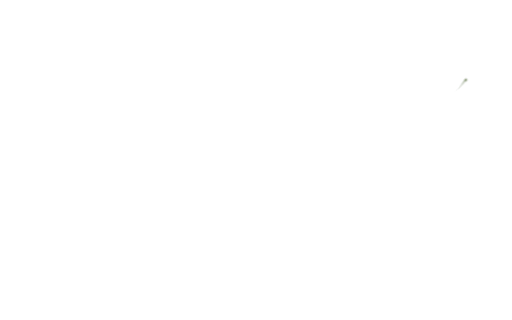
t = 0.00 s
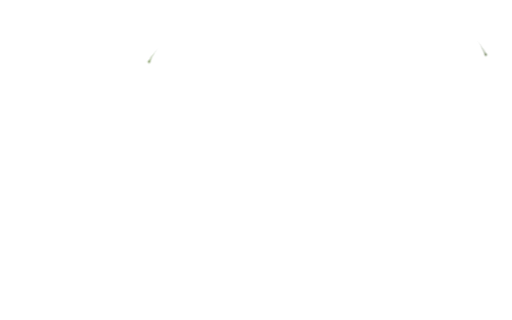
t = 1.67 s
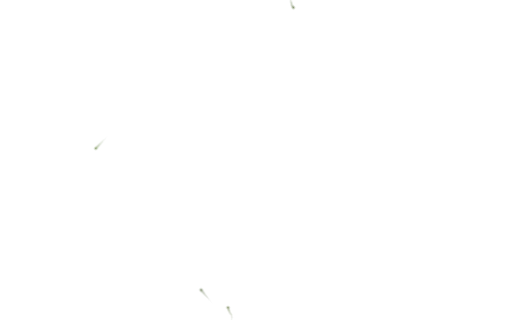
t = 3.33 s
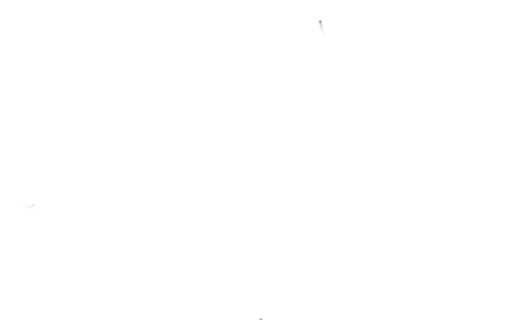
t = 5.00 s
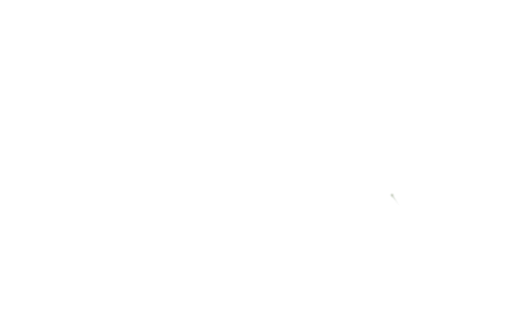
t = 6.67 s
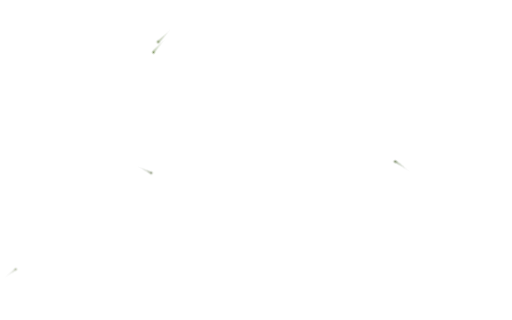
t = 8.33 s

The animated SVG that drew these frames (rendered in a browser with its animation timeline set to each time). Animation: 2 CSS @keyframes rules; frames cover the first 8.33 s, repeats indefinitely.

<svg xmlns="http://www.w3.org/2000/svg" viewBox="12.7 12.7 406.4 254" preserveAspectRatio="xMidYMid slice"><style>@keyframes pmove-resume{to{offset-distance:100%}}@keyframes pfade-resume{0%{opacity:0}14%{opacity:0.6}45%{opacity:0.6}62%{opacity:0}100%{opacity:0}}.resume-pulse{offset-rotate:0deg;offset-distance:0%;opacity:0;will-change:offset-distance,opacity}.resume-p0{offset-path:path("M274.70,485.40L260.00,471.50L254.60,452.20L243.00,438.90L234.80,425.10L244.80,410.90L260.00,413.10L274.30,427.40L295.60,429.40L319.20,437.70L335.30,451.80L343.80,475.10L355.80,469.70L360.50,447.60L352.10,435.40L336.20,422.40L318.00,410.20L292.40,404.40L303.50,393.60L320.20,380.70L337.20,367.10L357.50,359.50L352.60,351.60L328.40,358.70L319.90,354.00L328.90,330.80L344.30,316.80L357.60,300.50L343.30,304.40L328.00,318.70L312.40,311.00L304.50,289.30L294.20,272.60L295.30,295.50L301.50,321.70L307.30,345.90L297.10,364.70L282.20,374.20L262.90,372.80L241.10,378.70L228.30,379.20L241.10,363.30L251.30,345.50L256.10,316.40L257.90,289.30L248.70,285.80L243.80,311.00L237.90,335.40L223.70,350.60L213.50,369.30L197.60,365.80L188.50,349.80L197.50,328.10L194.90,309.80L191.20,291.60L187.70,257.90L174.40,241.20L180.90,225.90L201.60,223.10L217.20,230.80L234.90,228.30L254.20,230.10L237.10,216.50L216.30,209.10L192.90,201.40L170.70,208.20L154.10,205.00L136.70,215.30L132.00,197.80L122.10,175.60L110.00,159.10L109.60,146.30L131.20,151.10L148.30,164.90L166.50,177.30L187.50,173.00L201.00,185.80L205.60,171.10L219.60,156.40L232.40,161.50L239.50,147.50L248.40,131.10L264.60,143.60L279.20,158.00L286.40,186.10L302.30,181.20L311.70,202.50L327.80,202.70L332.50,190.40L321.60,171.00L314.60,152.90L313.80,136.20L331.70,125.00L345.20,111.00L324.90,118.30L303.50,126.90L286.20,115.30L289.10,92.40L296.60,74.30L286.50,65.30L277.60,66.50L273.40,45.40L271.60,18.00L270.50,-14.90L271.50,-48.60L287.90,-47.90L302.70,-36.00L308.40,-10.30L313.70,8.70L322.30,-11.70L329.60,-32.80L344.80,-18.90L360.60,-9.50L364.10,14.10L357.70,40.50L369.50,56.60L381.90,69.20L374.90,46.70L385.90,26.90L386.10,-5.60L377.40,-26.40L354.60,-36.60L348.20,-54.80L332.10,-68.40L320.00,-83.50L332.80,-92.00L347.40,-97.20L365.80,-95.10L380.50,-79.80L400.60,-70.50L407.00,-57.30L406.00,-36.00L414.80,-19.80L426.10,-1.50L419.40,22.50L421.90,47.80L417.90,67.60L406.50,85.40L417.50,96.10L431.10,77.40");animation:pmove-resume 61.26s linear 0s infinite,pfade-resume 7.657500000s ease-in-out 0s infinite}.resume-p1{offset-path:path("M277.10,485.60L260.00,469.20L257.40,448.70L244.00,435.00L235.30,415.50L258.30,410.10L271.70,428.30L295.40,431.90L320.70,442.80L338.50,458.60L349.40,481.60L357.30,460.10L372.30,441.90L349.30,429.50L341.40,416.10L320.70,409.80L292.60,402.80L309.50,388.80L330.50,376.70L350.80,363.80L371.80,351.00L349.90,351.10L325.80,359.80L323.80,344.90L340.60,326.00L355.00,306.90L359.80,281.40L347.00,300.70L329.00,317.60L312.30,306.90L304.50,279.80L287.80,272.10L294.80,296.50L301.10,321.30L307.30,351.10L289.70,367.80L271.30,373.90L247.00,375.50L231.70,376.70L248.10,358.80L254.80,332.50L258.00,302.70L256.00,272.10L245.00,294.90L241.60,322.90L236.50,346.90L216.60,358.20L202.10,368.30L191.10,352.30L199.20,338.70L208.10,314.70L192.10,300.40L191.10,261.40L178.10,241.80L185.20,226.90L202.90,233.50L219.10,235.80L237.20,231.90L261.20,231.30L242.80,216.80L218.70,207.90L191.10,200.00L167.10,208.60L150.80,200.30L135.30,210.60L129.10,185.80L117.10,164.80L116.30,147.40L136.70,157.50L154.00,173.60L176.10,181.40L196.80,181.00L211.40,185.30L213.20,161.30L229.10,161.60L239.30,169.50L243.30,145.80L254.90,137.50L272.30,154.80L280.70,184.40L295.90,182.10L306.10,200.00L317.10,214.30L337.90,201.20L349.10,189.00L327.90,178.90L315.00,159.20L334.00,161.90L333.40,152.60L312.30,139.80L331.60,126.60L343.70,106.80L321.10,117.30L293.40,125.40L284.70,102.20L301.60,84.50L294.30,63.70L276.10,47.50L274.40,17.20L272.60,-21.50L279.80,-45.50L290.20,-45.50L304.10,-30.80L304.30,1.70L307.00,25.50L323.80,43.20L320.50,24.60L321.50,-5.30L333.40,-18.70L351.00,-8.70L364.10,8.70L357.20,35.50L358.50,53.00L372.00,75.80L384.80,61.00L379.00,37.40L397.40,32.40L388.70,9.50L390.70,-23.00L393.80,-28.80L361.90,-30.20L352.30,-52.60L334.70,-70.40L326.00,-85.70L348.80,-85.60L360.20,-88.20L378.60,-83.00L393.10,-73.60L397.80,-54.30L404.80,-37.40L414.50,-19.70L425.10,1.70L417.40,30.10L415.90,55.30L409.50,80.00L395.90,102.10L399.10,121.60L405.10,116.00L418.00,99.50L432.00,79.90");animation:pmove-resume 70.11s linear -3.83s infinite,pfade-resume 7.790000000s ease-in-out -3.83s infinite}.resume-p2{offset-path:path("M271.90,485.30L258.90,472.70L250.30,454.10L241.30,439.70L235.50,427.70L238.20,411.70L252.70,404.00L263.90,416.70L279.90,427.40L305.00,428.50L322.70,437.30L337.20,450.30L345.50,471.40L351.10,466.50L348.80,448.90L350.50,437.00L337.20,426.00L322.70,414.70L302.30,410.30L286.10,400.20L302.40,391.60L315.80,380.60L331.70,369.90L344.10,357.60L324.50,362.40L319.00,352.50L323.10,334.70L336.10,322.50L324.90,321.50L310.50,312.60L302.10,294.00L300.60,306.30L307.10,324.30L309.60,347.50L300.60,363.20L284.90,372.70L271.20,377.20L248.30,377.10L229.80,385.00L227.20,376.60L237.70,361.10L247.90,345.60L250.40,323.10L249.80,301.00L244.50,321.20L239.70,342.10L226.80,352.20L216.30,367.40L202.40,373.50L193.50,359.00L187.20,343.90L194.40,323.80L187.30,308.60L189.70,294.30L188.50,268.00L180.40,250.70L169.10,237.00L179.70,223.60L197.50,216.50L214.20,223.10L213.10,212.20L194.80,204.40L175.70,208.80L158.30,214.60L138.90,217.60L133.00,200.50L123.80,183.90L114.40,168.20L97.00,162.30L103.50,147.90L116.60,141.90L132.20,150.70L147.80,161.60L163.40,172.00L180.40,172.20L199.70,168.90L213.40,158.10L226.60,148.30L232.40,142.50L244.00,128.60L259.30,136.00L271.70,150.20L285.10,161.60L291.20,182.90L304.70,181.90L314.80,198.50L327.20,198.50L327.80,189.80L318.90,171.20L310.70,155.30L309.20,136.70L323.20,126.30L308.70,129.00L288.30,125.80L280.40,106.00L285.90,86.70L275.10,81.30L276.20,59.50L271.60,39.70L267.70,15.70L267.20,-9.50L264.90,-38.90L272.80,-58.80L290.20,-52.90L305.70,-41.30L312.10,-21.10L319.50,-16.80L322.00,-39.70L335.50,-33.80L347.00,-20.40L361.60,-12.70L369.50,7.20L365.10,36.20L371.70,39.50L383.10,25.90L382.80,-1.80L376.80,-20.70L356.50,-22.50L346.30,-38.00L342.70,-55.50L328.00,-66.90L317.80,-82.00L322.10,-95.50L334.70,-101.00L352.80,-102.00L370.60,-92.50L385.80,-79.80L401.80,-69.30L408.70,-54.00L407.50,-36.60L415.80,-20.30L426.40,-7.10L426.40,12.00L423.80,30.00L420.80,41.50L427.50,58.90L419.10,72.90L409.00,87.30L414.70,82.70L430.30,77.70");animation:pmove-resume 52.3s linear -7.66s infinite,pfade-resume 7.471428571s ease-in-out -7.66s infinite}.resume-p3{offset-path:path("M432.10,322.30L416.30,327.90L404.30,336.40L385.10,339.10L368.40,343.70L351.00,348.10L335.40,352.80L323.40,355.10L327.80,337.20L341.60,327.70L349.60,314.10L362.80,305.60L363.90,288.90L365.50,276.10L353.50,266.90L339.80,263.00L346.70,272.40L352.00,290.80L342.00,301.70L332.10,312.70L320.50,314.40L311.60,303.20L307.50,282.40L301.70,265.30L303.00,254.40L297.80,259.40L286.10,268.00L277.40,275.30L289.30,285.90L293.40,302.50L292.60,317.10L297.20,329.20L301.30,339.10L302.10,354.00L292.30,364.50L282.60,355.50L280.60,369.50L265.80,370.10L253.80,370.80L238.50,376.10L237.30,368.60L249.80,360.10L255.70,347.70L258.40,337.00L259.70,318.20L269.20,306.70L271.60,298.50L261.10,307.50L261.90,288.40L258.00,268.70L243.00,272.10L244.00,289.80L234.70,301.20L240.60,314.40L233.60,326.80L233.90,340.20L223.00,342.70L216.90,352.70L214.50,364.80L201.60,362.60L193.20,350.60L206.10,343.80L200.60,331.40L208.50,319.90L226.20,316.80L230.30,306.20L208.50,308.20L200.20,296.40L193.60,274.60L189.60,254.50L182.30,243.30L175.60,231.20L192.40,226.60L199.60,234.00L204.00,249.50L210.40,238.30L223.20,241.80L229.80,229.30L243.20,235.90L260.20,239.90L268.90,253.80L280.00,246.80L268.80,237.50L259.10,226.50L247.20,217.50L233.80,211.10L218.00,205.40L205.40,198.40L185.50,199.20L171.10,204.10L160.10,198.70L149.20,194.40L140.80,208.20L134.30,196.00L129.60,182.50L127.80,168.90L116.50,158.60L119.40,149.70L131.00,155.80L142.80,163.80L147.00,181.20L161.00,183.20L172.80,195.60L182.80,182.80L192.00,178.30L200.90,191.70L215.00,191.30L212.50,172.60L217.00,162.70L228.60,164.30L233.20,181.60L239.20,198.20L245.10,186.20L247.60,168.00L261.30,167.50L273.20,166.00L260.50,156.90L250.10,145.10L253.10,140.50L265.20,151.30L277.10,163.00L279.40,179.90L281.60,192.70L288.90,205.60L295.40,222.10L301.20,217.80L294.20,204.00L298.70,198.20L302.00,188.20L305.60,206.60L313.20,220.40L320.90,234.40L330.60,245.40L346.20,249.90L362.70,249.50L373.00,259.50L386.10,267.30L403.90,271.40L419.50,274.90L432.00,275.30");animation:pmove-resume 43.81s linear -11.49s infinite,pfade-resume 8.762000000s ease-in-out -11.49s infinite}.resume-p4{offset-path:path("M271.00,485.60L258.50,474.50L250.90,460.10L244.90,444.60L242.10,430.70L231.90,418.60L243.50,410.40L257.60,405.20L266.70,418.70L281.90,427.50L303.70,428.20L320.30,433.70L332.10,444.60L344.20,451.60L351.60,441.60L341.40,429.60L329.00,419.40L312.00,412.60L293.50,408.70L288.50,397.50L303.70,391.40L314.60,381.20L329.40,372.80L340.20,360.40L321.40,364.80L317.90,355.40L320.50,339.90L329.00,326.10L325.40,323.40L312.10,317.80L303.70,303.40L304.30,313.80L310.90,330.60L311.10,351.50L301.00,364.00L287.20,372.30L274.20,379.70L256.40,375.60L239.50,381.70L222.60,386.80L227.00,375.90L235.90,362.00L246.30,350.30L248.40,325.50L244.90,325.90L241.50,345.30L228.10,353.50L218.70,365.40L208.00,377.10L196.60,367.90L187.10,355.10L185.70,336.30L194.00,320.20L183.70,307.90L188.90,293.80L188.20,270.50L182.00,254.30L172.00,242.50L171.80,227.40L186.10,220.00L200.50,215.60L206.50,211.90L189.20,206.50L172.60,211.20L155.10,215.20L136.60,216.80L132.80,200.60L124.70,186.40L116.90,172.70L104.80,163.70L95.10,154.20L106.90,148.20L120.00,143.80L135.60,151.40L147.40,160.10L160.60,170.50L175.80,172.80L192.10,169.30L205.80,160.80L220.80,152.70L231.50,151.10L233.50,135.90L245.50,126.20L260.30,134.10L270.40,145.70L282.10,156.10L289.30,175.50L300.20,175.90L310.40,186.70L320.20,198.50L333.90,196.80L327.50,181.70L317.60,168.80L310.70,153.40L310.10,135.20L301.70,131.40L287.90,124.10L281.30,108.00L282.90,92.80L275.40,79.60L276.30,61.90L272.10,41.30L268.20,20.00L266.90,-5.90L264.60,-28.10L266.70,-48.60L277.00,-59.00L294.30,-52.50L306.60,-43.60L313.00,-28.50L319.30,-19.30L321.40,-39.70L333.20,-38.30L343.60,-25.10L355.10,-13.40L367.90,-6.90L370.00,19.20L372.20,33.30L383.30,22.30L382.80,1.70L377.20,-15.70L364.20,-24.90L353.70,-27.30L345.30,-40.30L342.60,-55.60L329.70,-64.40L318.90,-74.30L315.90,-92.70L324.20,-100.60L335.50,-101.90L350.00,-103.00L366.00,-97.10L380.10,-88.20L394.70,-79.00L405.60,-67.60L409.20,-52.10L409.70,-35.10L416.40,-20.10L427.50,-11.40L431.50,7.60");animation:pmove-resume 45.75s linear -15.32s infinite,pfade-resume 7.625000000s ease-in-out -15.32s infinite}.resume-p5{offset-path:path("M345.70,184.30L335.20,181.90L329.60,175.70L324.40,168.40L319.80,161.00L326.10,166.00L334.40,170.20L342.80,169.70L350.40,166.80L352.30,159.10L344.20,154.40L336.90,148.20L329.30,142.60L321.00,137.90L326.40,133.90L334.80,130.10L342.80,127.90L347.10,120.00L355.50,121.20L364.20,123.30L368.70,125.40L368.60,135.10L375.00,130.70L380.20,123.80L375.40,116.70L367.80,113.00L360.20,108.20L350.60,104.80L342.90,102.90L335.10,103.80L329.70,110.50L321.70,113.00L313.40,116.30L303.30,115.50L296.70,121.60L290.40,116.50L291.80,104.50L295.80,95.20L302.90,89.00L309.60,94.10L313.80,89.00L312.60,82.00L319.20,85.30L323.60,78.20L328.70,72.10L323.90,64.60L312.30,66.70L302.90,65.20L298.50,57.50L293.50,50.80L285.50,46.60L278.00,43.20L278.60,36.10L278.50,26.50L279.20,16.50L279.30,3.70L277.80,-6.40L279.00,-20.30L281.50,-29.20L290.90,-24.50L291.70,-17.40L297.10,-14.80L295.30,-6.40L294.90,0.40L292.50,7.50L295.30,15.10L293.50,22.10L300.40,25.60L304.40,31.70L311.60,34.70L309.40,40.90L304.70,47.00L302.00,54.80L313.00,57.50L318.00,50.90L327.90,51.50L332.90,44.40L331.90,32.30L328.70,24.30L324.10,16.50L323.20,4.10L326.20,-6.00L330.30,-0.20L338.40,2.10L337.50,-7.20L343.00,-2.90L346.40,7.40L351.50,5.10L356.50,11.40L354.80,21.90L350.80,30.10L346.90,34.70L347.50,41.90L342.90,48.20L349.30,51.70L346.30,60.60L341.50,67.60L349.00,73.50L358.60,71.50L357.70,60.70L363.90,55.60L367.90,65.30L364.50,74.60L360.90,83.50L368.90,87.60L376.30,83.50L382.20,76.10L387.40,75.60L389.30,72.70L396.60,71.50L394.50,64.50L386.80,57.80L382.90,47.90L380.30,37.60L387.90,41.00L393.50,47.50L398.80,57.00L406.10,63.00L408.60,72.40L403.90,79.50L399.90,89.70L393.70,95.30L379.70,95.80L373.90,101.10L376.60,108.40L383.00,114.00L389.50,118.80L390.90,127.80L395.00,135.50L400.00,142.40L406.80,147.20L405.30,156.80L403.30,167.20L396.80,169.40L388.40,165.00L376.50,164.40L369.90,171.10L360.90,175.80L352.70,178.20L345.70,184.30");animation:pmove-resume 25.22s linear -19.15s infinite,pfade-resume 8.406666667s ease-in-out -19.15s infinite}.resume-p6{offset-path:path("M-0.30,-119.60L8.60,-117.50L16.20,-121.30L23.50,-124.30L34.30,-126.50L45.10,-124.20L52.90,-118.50L56.40,-111.40L54.00,-103.70L47.50,-99.00L41.50,-94.40L35.60,-88.90L31.50,-82.70L27.80,-74.90L24.20,-67.80L19.30,-61.00L17.50,-51.00L13.00,-44.20L19.90,-48.00L25.50,-53.70L30.60,-59.50L37.20,-65.70L43.00,-71.90L53.20,-72.10L60.80,-66.90L67.40,-62.60L66.70,-56.00L60.80,-51.30L55.20,-45.50L49.60,-40.80L45.30,-33.90L41.20,-27.30L38.10,-19.60L37.60,-7.60L42.00,-11.40L45.60,-20.70L49.00,-29.70L55.70,-33.40L62.20,-39.90L68.00,-45.40L76.70,-48.30L84.20,-45.90L85.10,-35.50L83.20,-23.50L84.50,-18.90L90.40,-13.10L92.10,-2.20L95.80,7.20L98.30,20.30L98.90,32.90L101.00,42.50L99.00,54.00L100.70,62.30L105.50,66.80L110.10,59.10L111.50,45.10L112.10,30.40L112.30,21.50L109.10,10.80L112.20,1.00L110.20,-11.40L107.90,-20.70L109.30,-29.80L105.60,-38.60L105.20,-51.00L103.10,-62.20L99.90,-70.40L95.50,-78.50L95.20,-87.40L92.80,-97.50L94.60,-107.50L100.60,-113.00L108.00,-113.10L112.00,-105.50L117.10,-107.90L125.00,-105.80L127.60,-98.20L125.00,-89.10L125.70,-78.50L129.60,-69.90L133.80,-62.80L138.20,-56.80L142.50,-59.60L145.60,-68.00L145.30,-79.60L149.70,-75.90L152.20,-67.20L151.40,-57.20L151.00,-46.30L150.40,-37.40L148.90,-27.80L149.90,-20.00L152.50,-13.70L155.80,-6.80L156.20,3.70L158.60,13.40L156.90,26.10L150.00,30.90L143.80,34.80L138.50,42.00L133.30,47.70L129.50,55.20L124.30,61.40L123.90,68.50L118.60,73.80L113.40,80.10L109.40,84.40L104.30,91.00L101.90,100.10L97.50,107.40L93.80,114.70L89.70,121.00L84.70,127.10L79.00,132.80L73.50,139.50L65.60,143.50L62.90,133.00L62.00,120.60L59.50,111.30L55.80,103.20L51.20,96.60L46.70,91.30L40.20,85.40L33.30,87.30L33.30,94.00L38.40,101.20L44.50,108.50L48.90,116.40L49.30,128.10L49.90,136.20L50.70,147.30L44.90,152.30L39.80,158.30L34.60,164.50L26.80,166.10L22.00,160.20L20.30,151.30L16.30,143.60L10.80,136.60L-0.30,134.90");animation:pmove-resume 24.02s linear -22.98s infinite,pfade-resume 8.006666667s ease-in-out -22.98s infinite}.resume-p7{offset-path:path("M-0.30,-136.00L2.20,-133.50L1.90,-147.50L1.10,-160.20L7.60,-167.20L13.30,-174.40L18.80,-184.50L31.80,-185.30L41.60,-192.40L52.90,-194.40L64.30,-197.40L75.50,-195.90L80.10,-189.80L83.30,-196.00L90.20,-200.60L91.50,-191.30L92.10,-179.70L93.50,-169.20L85.90,-164.30L79.40,-161.90L75.80,-151.10L77.30,-142.10L72.20,-133.30L61.90,-129.70L51.80,-128.20L44.20,-133.20L32.60,-132.50L23.10,-129.50L22.70,-125.10L35.80,-127.40L47.10,-123.80L58.00,-115.80L57.60,-104.10L50.30,-97.90L42.30,-92.50L35.10,-85.30L29.70,-76.60L25.60,-66.90L19.90,-59.30L23.10,-52.70L29.00,-59.60L36.40,-66.60L42.30,-73.60L54.00,-73.30L62.30,-67.00L71.20,-61.90L65.60,-53.70L58.70,-47.50L52.10,-41.10L46.40,-34.00L42.00,-25.00L43.60,-20.80L48.30,-30.50L56.30,-35.90L63.80,-43.30L71.70,-48.50L82.30,-48.00L87.30,-37.90L85.40,-25.90L86.80,-17.70L91.80,-7.90L95.20,2.70L98.00,13.50L99.20,27.10L101.30,43.20L99.80,55.20L105.00,63.30L109.00,54.40L109.60,35.10L109.90,23.00L107.50,11.80L110.40,0.50L107.80,-13.80L105.80,-25.00L104.60,-35.10L103.70,-47.10L101.80,-57.90L98.50,-68.80L94.00,-77.70L92.60,-88.60L90.50,-103.30L96.50,-111.40L102.80,-117.50L109.70,-115.90L114.80,-109.50L125.10,-106.80L129.30,-97.10L126.30,-85.50L129.50,-76.20L134.00,-67.00L141.20,-61.20L143.90,-73.40L146.40,-83.10L149.90,-78.90L152.70,-67.20L151.80,-56.00L151.20,-42.10L149.80,-29.70L150.10,-19.90L154.10,-13.80L155.90,-2.50L158.10,9.40L157.90,21.50L153.00,29.40L145.10,34.50L138.50,42.00L132.00,50.50L127.40,57.90L125.20,67.20L119.00,72.60L114.60,80.80L109.20,85.30L103.70,93.40L101.50,104.80L95.80,113.40L90.30,122.00L84.70,129.20L77.80,135.40L71.80,142.80L63.70,143.20L62.50,130.80L60.20,116.80L56.90,107.30L51.20,99.00L45.10,91.60L37.40,87.00L35.70,93.20L40.20,101.10L45.80,108.30L50.20,121.10L50.10,134.30L52.00,147.10L44.70,153.70L39.30,161.40L32.20,167.80L22.80,165.20L20.30,156.40L17.30,147.20L11.50,138.90L-0.30,135.90");animation:pmove-resume 28.43s linear -26.81s infinite,pfade-resume 7.107500000s ease-in-out -26.81s infinite}.resume-p8{offset-path:path("M-0.30,244.00L14.80,236.60L27.60,226.90L28.60,205.60L33.60,195.40L50.50,189.70L52.70,173.80L66.70,175.40L80.80,183.50L94.60,193.00L102.80,208.30L111.60,223.40L117.40,243.20L108.00,257.30L118.50,264.10L127.10,248.60L139.70,236.60L153.40,238.70L159.90,254.50L173.00,266.10L179.60,285.80L177.40,305.60L187.10,317.10L183.30,299.00L186.30,277.30L180.30,257.10L170.40,244.90L168.80,226.50L181.80,216.80L177.70,213.10L158.80,219.60L138.20,219.70L129.10,206.00L124.10,188.50L115.00,175.10L100.10,166.40L91.00,156.20L103.00,145.00L118.60,141.00L134.80,148.60L148.30,158.60L160.70,167.50L175.60,170.30L194.70,165.90L208.90,157.20L221.50,148.20L229.80,138.90L237.90,122.30L257.10,128.00L268.70,140.00L279.30,151.40L290.90,163.70L302.10,175.70L314.80,186.40L324.20,182.60L313.60,169.80L307.20,154.70L302.90,135.70L289.10,129.00L280.70,112.10L276.50,94.80L265.90,105.50L246.00,100.40L229.50,102.90L217.90,114.90L211.90,131.90L197.20,141.40L179.90,142.00L170.10,140.60L158.50,131.40L147.80,121.70L137.20,115.50L146.20,99.30L152.70,81.80L164.50,70.90L179.20,65.30L182.80,50.90L187.30,33.70L189.40,15.30L186.10,-1.40L188.20,-21.50L190.90,-40.50L186.60,-58.30L184.60,-75.10L183.00,-92.70L189.30,-103.30L206.50,-101.20L219.50,-92.30L240.30,-90.00L226.00,-99.70L243.50,-100.30L252.80,-86.60L249.20,-69.00L242.00,-53.20L240.30,-33.60L245.00,-18.10L240.00,-2.20L244.30,16.90L254.00,30.80L265.30,42.80L270.70,60.30L269.80,42.40L265.20,22.70L259.70,1.40L249.70,5.70L250.10,-14.50L256.40,-32.00L261.20,-37.00L266.40,-57.60L277.10,-68.40L280.40,-80.40L295.30,-71.90L290.00,-62.10L306.00,-53.80L317.20,-40.20L332.80,-44.00L341.90,-29.80L354.20,-19.50L369.10,-14.20L376.00,4.40L379.90,2.30L376.50,-13.40L363.00,-21.10L351.00,-26.30L344.10,-40.20L339.70,-56.40L325.90,-65.70L317.60,-78.40L319.50,-99.60L331.80,-109.70L344.50,-106.50L365.40,-102.10L377.80,-91.80L391.30,-81.20L404.00,-69.80L412.00,-53.70L412.90,-38.20L418.10,-22.20L430.90,-12.60L432.10,6.00");animation:pmove-resume 48.16s linear -30.64s infinite,pfade-resume 8.026666667s ease-in-out -30.64s infinite}.resume-p9{offset-path:path("M-0.30,242.50L13.70,235.00L26.10,225.70L27.80,208.40L27.10,194.60L45.60,191.90L49.60,178.30L59.60,169.80L70.60,179.20L84.30,184.70L96.00,193.70L102.90,207.00L110.20,220.60L117.40,234.50L112.70,252.80L117.00,261.10L125.40,248.10L135.50,237.20L149.60,233.00L157.20,246.60L165.70,258.30L177.70,265.90L180.60,288.00L184.90,277.60L179.90,260.50L171.90,248.10L166.30,233.50L174.40,220.00L174.00,215.10L159.50,220.70L138.10,220.60L128.50,208.70L125.40,191.40L116.70,179.60L106.60,169.90L91.00,164.30L93.50,151.60L105.80,144.80L121.00,142.40L136.30,148.50L145.70,157.40L156.20,166.10L171.50,172.50L185.70,166.70L200.50,159.80L215.50,154.00L225.10,142.40L230.50,133.10L240.30,122.20L254.30,126.40L265.20,137.30L275.90,147.90L286.00,157.20L294.00,169.90L305.10,178.40L315.80,186.30L320.00,179.50L310.10,169.80L304.60,156.70L302.70,139.10L288.90,131.30L281.10,116.70L275.90,98.60L269.30,106.90L255.60,102.70L237.10,100.40L225.90,106.30L218.30,118.40L212.10,131.90L200.10,140.40L183.90,143.40L172.10,141.30L162.90,135.10L151.20,125.70L144.00,119.40L138.20,109.90L147.20,97.70L151.30,83.40L162.20,73.90L172.20,64.20L185.60,60.80L184.90,46.80L187.60,32.10L188.20,15.70L184.90,-1.40L186.80,-17.60L189.10,-35.90L184.60,-52.50L185.00,-68.40L183.00,-83.00L179.80,-98.30L192.70,-102.50L205.40,-101.80L215.80,-95.30L230.10,-89.30L231.10,-96.80L228.10,-102.30L244.70,-98.40L252.80,-86.80L249.60,-70.50L244.70,-55.60L240.60,-45.10L242.60,-28.10L243.80,-14.40L241.50,6.40L246.30,21.30L256.50,31.40L261.10,17.20L252.80,8.10L247.60,-2.90L250.10,-20.00L253.30,-37.80L260.50,-45.20L265.50,-62.20L270.60,-76.90L283.30,-79.70L295.70,-69.90L296.40,-60.50L308.30,-52.30L318.90,-43.50L335.20,-39.30L343.20,-27.20L350.50,-23.80L344.50,-36.60L341.10,-52.50L328.60,-60.70L318.10,-71.30L314.50,-90.10L321.00,-100.40L332.60,-110.10L346.40,-106.60L363.10,-107.50L373.30,-94.70L386.30,-87.20L398.30,-76.90L409.20,-66.70L412.50,-49.80L412.40,-35.40L418.60,-22.40L431.50,-15.80");animation:pmove-resume 42.18s linear -34.47s infinite,pfade-resume 8.436000000s ease-in-out -34.47s infinite}.resume-p10{offset-path:path("M211.20,302.10L207.70,301.60L206.50,300.10L207.40,298.00L209.90,297.50L211.30,295.90L211.80,292.80L211.70,290.40L212.90,288.90L214.60,287.50L216.10,286.00L215.40,283.80L213.20,282.40L210.60,281.80L208.10,282.10L203.80,282.10L201.60,282.90L200.10,280.20L201.60,279.10L201.30,276.90L200.10,275.60L198.80,273.80L197.60,272.10L196.40,269.90L196.10,267.00L196.90,265.30L196.30,262.50L194.70,260.20L194.00,257.90L193.20,255.30L192.50,252.80L192.30,250.10L191.10,248.50L189.50,247.80L188.20,245.50L187.60,243.20L189.90,242.00L192.00,241.20L193.70,241.20L194.00,245.00L193.90,248.20L195.40,249.50L195.80,252.50L195.90,254.80L197.90,255.70L199.80,257.50L200.30,259.80L200.60,262.20L203.40,263.30L204.50,264.80L205.80,266.80L207.00,268.70L208.10,270.00L211.40,270.80L216.10,270.40L219.00,269.60L220.20,268.00L219.60,266.00L218.40,263.70L217.10,261.80L215.80,260.20L214.10,258.70L212.50,257.40L211.10,255.20L211.90,252.10L212.60,250.10L213.10,247.00L213.30,244.70L214.30,243.20L215.40,245.10L216.30,247.80L217.50,251.60L221.40,252.50L220.00,254.40L220.80,256.90L222.20,259.10L224.10,260.10L228.80,259.90L231.00,259.20L232.80,257.90L234.30,256.40L235.20,253.60L234.90,250.40L233.90,248.60L233.00,245.90L232.00,243.50L231.30,241.60L230.60,238.90L230.60,236.50L233.00,237.40L234.90,238.20L236.80,239.70L238.20,241.50L239.30,244.30L239.70,247.80L240.10,250.50L239.00,252.90L237.60,254.80L237.90,256.70L239.30,258.00L241.50,259.40L243.30,260.60L245.60,261.00L244.60,262.50L242.90,263.50L240.60,264.50L238.60,265.30L237.10,266.70L234.90,268.10L232.80,268.70L231.50,270.70L230.20,272.80L229.60,276.10L229.70,278.40L231.30,279.90L232.60,281.20L234.60,282.30L236.80,282.90L241.80,282.50L241.80,285.10L239.70,286.30L237.30,286.60L236.60,288.50L235.80,290.80L234.90,292.40L233.10,293.60L230.80,294.70L229.80,297.00L228.40,298.30L226.20,297.70L224.40,296.80L222.20,297.20L221.00,298.60L220.80,296.90L219.80,295.10L217.50,295.90L214.30,296.40L212.50,297.60L211.50,299.40L211.20,302.10");animation:pmove-resume 8s linear -38.3s infinite,pfade-resume 8.000000000s ease-in-out -38.3s infinite}.resume-p11{offset-path:path("M81.80,-206.20L84.40,-202.40L90.60,-204.90L94.40,-199.40L93.50,-192.50L93.50,-186.20L94.40,-178.80L98.60,-173.30L96.90,-167.40L93.30,-162.10L87.60,-158.10L84.30,-152.70L82.40,-146.10L81.20,-139.40L79.60,-131.00L76.10,-125.60L70.40,-122.50L66.50,-117.40L63.50,-111.60L61.70,-104.70L59.10,-97.70L54.70,-93.50L49.70,-90.30L43.70,-88.80L45.40,-87.60L51.50,-85.30L56.90,-82.40L63.00,-80.10L70.20,-82.20L74.50,-80.60L77.10,-73.70L78.40,-65.10L78.30,-58.50L83.00,-53.50L88.70,-49.60L92.80,-44.20L92.60,-33.70L91.70,-25.60L93.70,-18.60L96.10,-13.60L98.20,-7.90L102.20,-2.50L104.00,-2.50L103.70,-10.10L102.70,-16.70L102.00,-24.80L101.00,-32.20L99.70,-38.60L99.50,-48.80L98.60,-57.20L96.70,-63.40L94.10,-71.10L91.80,-77.30L89.30,-83.90L88.10,-92.00L86.90,-99.80L88.00,-107.70L92.80,-112.60L96.80,-117.10L100.00,-122.60L103.30,-128.20L106.90,-134.40L110.20,-130.00L112.80,-123.40L116.70,-119.10L121.10,-115.50L126.10,-111.30L130.50,-106.30L133.70,-101.00L135.90,-93.30L136.30,-86.00L144.60,-86.40L145.70,-91.90L146.80,-98.50L148.40,-99.40L151.10,-93.20L152.30,-86.30L153.00,-78.40L154.70,-70.00L155.80,-62.60L154.20,-55.60L153.40,-48.10L153.80,-39.00L152.30,-32.50L149.90,-23.10L153.50,-18.00L156.40,-12.90L157.50,-4.40L159.10,4.60L161.20,13.40L161.10,21.20L159.10,28.10L154.60,32.40L148.60,34.70L145.30,39.10L140.20,44.10L135.50,48.60L132.70,54.50L128.60,58.20L127.40,62.70L125.60,69.20L122.00,72.80L118.30,78.50L114.50,83.50L110.10,86.30L106.50,92.40L105.00,99.80L103.50,106.30L99.90,112.00L96.60,117.60L93.10,123.00L88.20,128.40L83.40,132.70L79.00,137.00L74.70,141.60L69.80,146.10L63.30,147.30L61.50,140.30L60.10,131.20L58.60,122.40L56.30,116.00L53.50,109.10L51.30,110.60L52.80,118.40L53.20,125.70L53.00,131.90L53.90,141.10L54.50,149.80L49.90,154.00L44.40,157.90L41.50,163.80L37.00,168.00L30.00,171.20L23.50,168.80L19.80,163.70L17.70,156.60L15.00,149.00L11.30,143.20L6.70,139.70L-0.30,137.00");animation:pmove-resume 18.76s linear -42.13s infinite,pfade-resume 9.380000000s ease-in-out -42.13s infinite}.resume-p12{offset-path:path("M91.50,-206.20L95.50,-191.60L97.40,-176.10L102.70,-164.60L92.20,-156.30L86.00,-141.50L81.30,-124.10L70.00,-113.40L64.10,-98.70L57.90,-87.20L73.90,-85.80L79.80,-70.60L90.20,-56.50L90.90,-69.80L85.50,-86.40L81.90,-104.00L90.60,-116.00L99.40,-128.10L109.20,-134.40L118.60,-122.80L129.30,-112.50L137.50,-98.70L145.10,-103.60L153.60,-91.50L155.60,-71.90L153.90,-52.00L153.80,-34.40L154.20,-18.00L158.50,0.30L163.00,16.90L157.80,33.60L145.10,42.10L135.20,53.00L128.10,66.20L119.80,77.80L109.00,89.00L105.70,106.10L97.20,118.90L88.00,130.50L76.40,140.70L63.00,149.60L56.80,133.20L56.00,150.60L45.10,161.90L35.10,172.40L19.50,175.70L24.20,185.30L39.10,179.80L49.60,168.10L62.30,162.30L72.50,173.70L86.70,181.20L99.30,189.40L109.80,200.60L115.20,216.90L123.50,230.80L135.70,227.00L130.10,217.00L124.60,202.40L120.30,189.10L110.90,178.00L96.00,170.00L85.20,160.30L95.30,148.70L107.60,137.80L123.30,138.60L138.60,146.70L148.60,155.10L159.80,162.40L174.70,164.20L197.90,160.70L212.80,153.50L222.60,143.00L230.20,130.70L242.50,120.90L258.80,125.20L269.70,136.80L280.30,147.80L294.60,153.70L301.90,147.80L290.00,136.50L283.60,122.30L275.00,107.50L262.10,106.90L244.70,102.30L227.40,107.50L219.00,121.10L210.30,133.50L200.10,144.40L179.80,144.70L169.30,144.40L158.70,133.60L147.50,124.20L134.10,119.80L139.00,103.70L146.40,89.00L154.00,75.80L165.50,65.70L178.70,57.40L181.90,43.70L184.10,24.10L181.90,8.70L181.10,-10.70L185.60,-30.80L181.00,-49.00L181.60,-67.20L180.00,-83.90L179.90,-102.40L199.50,-106.30L212.60,-103.80L233.60,-104.50L246.40,-101.30L255.40,-89.30L254.30,-74.60L250.20,-55.20L246.70,-35.70L251.70,-38.00L259.20,-50.50L264.10,-68.40L271.80,-81.20L293.20,-78.10L301.70,-64.50L312.60,-52.90L327.50,-48.10L338.60,-50.10L326.20,-59.40L315.80,-70.60L312.40,-89.20L319.50,-103.70L331.80,-113.60L349.90,-108.60L366.50,-111.50L374.70,-97.60L389.80,-86.00L400.00,-76.60L411.20,-66.50L414.10,-51.00L415.20,-36.30L424.10,-29.40L431.00,-17.90");animation:pmove-resume 44.14s linear -45.96s infinite,pfade-resume 7.356666667s ease-in-out -45.96s infinite}.resume-p13{offset-path:path("M91.60,-206.20L96.00,-192.00L97.80,-177.70L105.80,-164.60L96.00,-155.60L88.70,-141.30L85.90,-126.50L76.40,-116.40L68.80,-103.50L65.90,-91.00L76.80,-85.80L85.30,-73.50L83.20,-84.60L78.40,-99.40L84.40,-111.40L94.90,-122.70L101.60,-136.70L110.20,-139.00L118.00,-127.70L128.60,-116.90L136.00,-104.10L144.70,-103.80L152.00,-104.30L153.60,-92.10L155.60,-73.50L155.70,-54.70L156.10,-37.90L151.70,-23.00L159.40,-8.40L162.50,10.60L162.90,27.10L152.40,37.40L141.50,46.30L133.20,57.60L125.90,71.40L116.70,82.30L108.50,94.50L105.30,110.50L96.20,122.70L86.40,132.90L76.10,142.80L63.70,151.70L53.20,155.30L44.90,167.60L32.20,176.00L36.90,177.50L48.10,168.70L59.00,159.60L69.70,169.80L82.20,179.00L95.90,185.70L108.30,190.30L111.60,203.70L117.90,220.00L126.10,231.70L129.70,219.40L121.80,206.80L120.60,192.20L110.10,182.00L97.80,173.80L85.10,167.20L87.20,157.10L97.80,147.10L108.60,137.30L123.20,138.70L137.70,146.10L147.70,154.90L158.70,162.50L172.80,165.10L192.10,162.40L205.50,155.60L219.10,147.50L227.30,134.00L237.80,120.90L254.20,122.00L266.30,130.90L275.20,141.70L287.10,151.00L297.20,152.70L293.80,141.80L285.20,130.80L278.10,117.20L266.50,112.20L253.30,103.80L235.70,104.10L224.10,113.80L217.80,128.80L207.20,138.50L191.80,146.10L173.20,145.50L162.60,138.20L150.80,128.50L138.90,120.60L136.50,107.60L143.90,95.80L149.00,80.80L160.00,70.60L171.00,60.30L177.70,52.20L183.00,36.60L185.20,17.20L180.60,2.10L183.40,-17.60L183.60,-37.80L181.30,-53.70L179.50,-71.60L179.50,-86.70L180.60,-104.20L199.80,-107.80L213.10,-105.00L236.00,-106.70L247.20,-101.90L255.90,-90.90L256.80,-77.70L251.00,-62.60L249.70,-41.30L255.60,-47.50L259.90,-63.50L266.70,-76.50L282.10,-82.60L296.90,-75.20L306.00,-62.20L316.50,-52.30L329.20,-51.80L333.60,-55.70L321.20,-63.00L313.60,-76.20L313.20,-96.40L321.00,-107.60L337.40,-112.30L353.20,-109.20L367.20,-111.70L374.80,-99.20L389.60,-92.90L397.90,-83.20L405.20,-70.70L414.30,-60.30L418.80,-46.00L418.20,-30.10L431.20,-26.00");animation:pmove-resume 41.74s linear -49.79s infinite,pfade-resume 8.348000000s ease-in-out -49.79s infinite}</style><defs><clipPath id="resume-mc"><rect x="12.7" y="12.7" width="406.4" height="254"/></clipPath><radialGradient id="resume-gh0"><stop offset="0" stop-color="#132500" stop-opacity="0.95"/><stop offset="0.35" stop-color="#193100" stop-opacity="0.5"/><stop offset="1" stop-color="#193100" stop-opacity="0"/></radialGradient><radialGradient id="resume-gt0"><stop offset="0" stop-color="#193100" stop-opacity="0.6"/><stop offset="1" stop-color="#193100" stop-opacity="0"/></radialGradient><radialGradient id="resume-gh1"><stop offset="0" stop-color="#142600" stop-opacity="0.95"/><stop offset="0.35" stop-color="#1a3300" stop-opacity="0.5"/><stop offset="1" stop-color="#1a3300" stop-opacity="0"/></radialGradient><radialGradient id="resume-gt1"><stop offset="0" stop-color="#1a3300" stop-opacity="0.6"/><stop offset="1" stop-color="#1a3300" stop-opacity="0"/></radialGradient><radialGradient id="resume-gh2"><stop offset="0" stop-color="#1b2c00" stop-opacity="0.95"/><stop offset="0.35" stop-color="#243b00" stop-opacity="0.5"/><stop offset="1" stop-color="#243b00" stop-opacity="0"/></radialGradient><radialGradient id="resume-gt2"><stop offset="0" stop-color="#243b00" stop-opacity="0.6"/><stop offset="1" stop-color="#243b00" stop-opacity="0"/></radialGradient><radialGradient id="resume-gh3"><stop offset="0" stop-color="#182d00" stop-opacity="0.95"/><stop offset="0.35" stop-color="#203c00" stop-opacity="0.5"/><stop offset="1" stop-color="#203c00" stop-opacity="0"/></radialGradient><radialGradient id="resume-gt3"><stop offset="0" stop-color="#203c00" stop-opacity="0.6"/><stop offset="1" stop-color="#203c00" stop-opacity="0"/></radialGradient><radialGradient id="resume-gh4"><stop offset="0" stop-color="#1d2f00" stop-opacity="0.95"/><stop offset="0.35" stop-color="#273f00" stop-opacity="0.5"/><stop offset="1" stop-color="#273f00" stop-opacity="0"/></radialGradient><radialGradient id="resume-gt4"><stop offset="0" stop-color="#273f00" stop-opacity="0.6"/><stop offset="1" stop-color="#273f00" stop-opacity="0"/></radialGradient><radialGradient id="resume-gh5"><stop offset="0" stop-color="#1c3300" stop-opacity="0.95"/><stop offset="0.35" stop-color="#264400" stop-opacity="0.5"/><stop offset="1" stop-color="#264400" stop-opacity="0"/></radialGradient><radialGradient id="resume-gt5"><stop offset="0" stop-color="#264400" stop-opacity="0.6"/><stop offset="1" stop-color="#264400" stop-opacity="0"/></radialGradient><radialGradient id="resume-gh6"><stop offset="0" stop-color="#213500" stop-opacity="0.95"/><stop offset="0.35" stop-color="#2c4600" stop-opacity="0.5"/><stop offset="1" stop-color="#2c4600" stop-opacity="0"/></radialGradient><radialGradient id="resume-gt6"><stop offset="0" stop-color="#2c4600" stop-opacity="0.6"/><stop offset="1" stop-color="#2c4600" stop-opacity="0"/></radialGradient><radialGradient id="resume-gh7"><stop offset="0" stop-color="#223800" stop-opacity="0.95"/><stop offset="0.35" stop-color="#2e4a00" stop-opacity="0.5"/><stop offset="1" stop-color="#2e4a00" stop-opacity="0"/></radialGradient><radialGradient id="resume-gt7"><stop offset="0" stop-color="#2e4a00" stop-opacity="0.6"/><stop offset="1" stop-color="#2e4a00" stop-opacity="0"/></radialGradient><radialGradient id="resume-gh8"><stop offset="0" stop-color="#223800" stop-opacity="0.95"/><stop offset="0.35" stop-color="#2e4a00" stop-opacity="0.5"/><stop offset="1" stop-color="#2e4a00" stop-opacity="0"/></radialGradient><radialGradient id="resume-gt8"><stop offset="0" stop-color="#2e4a00" stop-opacity="0.6"/><stop offset="1" stop-color="#2e4a00" stop-opacity="0"/></radialGradient><radialGradient id="resume-gh9"><stop offset="0" stop-color="#253b00" stop-opacity="0.95"/><stop offset="0.35" stop-color="#314e00" stop-opacity="0.5"/><stop offset="1" stop-color="#314e00" stop-opacity="0"/></radialGradient><radialGradient id="resume-gt9"><stop offset="0" stop-color="#314e00" stop-opacity="0.6"/><stop offset="1" stop-color="#314e00" stop-opacity="0"/></radialGradient><radialGradient id="resume-gh10"><stop offset="0" stop-color="#2a3c00" stop-opacity="0.95"/><stop offset="0.35" stop-color="#385000" stop-opacity="0.5"/><stop offset="1" stop-color="#385000" stop-opacity="0"/></radialGradient><radialGradient id="resume-gt10"><stop offset="0" stop-color="#385000" stop-opacity="0.6"/><stop offset="1" stop-color="#385000" stop-opacity="0"/></radialGradient><radialGradient id="resume-gh11"><stop offset="0" stop-color="#284100" stop-opacity="0.95"/><stop offset="0.35" stop-color="#355600" stop-opacity="0.5"/><stop offset="1" stop-color="#355600" stop-opacity="0"/></radialGradient><radialGradient id="resume-gt11"><stop offset="0" stop-color="#355600" stop-opacity="0.6"/><stop offset="1" stop-color="#355600" stop-opacity="0"/></radialGradient><radialGradient id="resume-gh12"><stop offset="0" stop-color="#2a4700" stop-opacity="0.95"/><stop offset="0.35" stop-color="#385e00" stop-opacity="0.5"/><stop offset="1" stop-color="#385e00" stop-opacity="0"/></radialGradient><radialGradient id="resume-gt12"><stop offset="0" stop-color="#385e00" stop-opacity="0.6"/><stop offset="1" stop-color="#385e00" stop-opacity="0"/></radialGradient><radialGradient id="resume-gh13"><stop offset="0" stop-color="#2b4a00" stop-opacity="0.95"/><stop offset="0.35" stop-color="#396200" stop-opacity="0.5"/><stop offset="1" stop-color="#396200" stop-opacity="0"/></radialGradient><radialGradient id="resume-gt13"><stop offset="0" stop-color="#396200" stop-opacity="0.6"/><stop offset="1" stop-color="#396200" stop-opacity="0"/></radialGradient></defs><g class="resume-comets" clip-path="url(#resume-mc)"><g class="resume-comet"><circle class="resume-pulse resume-p0" r="1.9" fill="url(#resume-gh0)"/><circle class="resume-pulse resume-p0" r="1.62" fill="url(#resume-gt0)" fill-opacity="0.63" style="animation-delay:0.023s"/><circle class="resume-pulse resume-p0" r="1.54" fill="url(#resume-gt0)" fill-opacity="0.57" style="animation-delay:0.047s"/><circle class="resume-pulse resume-p0" r="1.46" fill="url(#resume-gt0)" fill-opacity="0.50" style="animation-delay:0.070s"/><circle class="resume-pulse resume-p0" r="1.38" fill="url(#resume-gt0)" fill-opacity="0.44" style="animation-delay:0.093s"/><circle class="resume-pulse resume-p0" r="1.30" fill="url(#resume-gt0)" fill-opacity="0.38" style="animation-delay:0.117s"/><circle class="resume-pulse resume-p0" r="1.23" fill="url(#resume-gt0)" fill-opacity="0.32" style="animation-delay:0.140s"/><circle class="resume-pulse resume-p0" r="1.15" fill="url(#resume-gt0)" fill-opacity="0.27" style="animation-delay:0.163s"/><circle class="resume-pulse resume-p0" r="1.07" fill="url(#resume-gt0)" fill-opacity="0.21" style="animation-delay:0.187s"/><circle class="resume-pulse resume-p0" r="0.99" fill="url(#resume-gt0)" fill-opacity="0.16" style="animation-delay:0.210s"/><circle class="resume-pulse resume-p0" r="0.91" fill="url(#resume-gt0)" fill-opacity="0.11" style="animation-delay:0.233s"/><circle class="resume-pulse resume-p0" r="0.83" fill="url(#resume-gt0)" fill-opacity="0.07" style="animation-delay:0.257s"/><circle class="resume-pulse resume-p0" r="0.75" fill="url(#resume-gt0)" fill-opacity="0.03" style="animation-delay:0.280s"/></g><g class="resume-comet"><circle class="resume-pulse resume-p1" r="1.9" fill="url(#resume-gh1)"/><circle class="resume-pulse resume-p1" r="1.62" fill="url(#resume-gt1)" fill-opacity="0.63" style="animation-delay:-3.807s"/><circle class="resume-pulse resume-p1" r="1.54" fill="url(#resume-gt1)" fill-opacity="0.57" style="animation-delay:-3.783s"/><circle class="resume-pulse resume-p1" r="1.46" fill="url(#resume-gt1)" fill-opacity="0.50" style="animation-delay:-3.760s"/><circle class="resume-pulse resume-p1" r="1.38" fill="url(#resume-gt1)" fill-opacity="0.44" style="animation-delay:-3.737s"/><circle class="resume-pulse resume-p1" r="1.30" fill="url(#resume-gt1)" fill-opacity="0.38" style="animation-delay:-3.713s"/><circle class="resume-pulse resume-p1" r="1.23" fill="url(#resume-gt1)" fill-opacity="0.32" style="animation-delay:-3.690s"/><circle class="resume-pulse resume-p1" r="1.15" fill="url(#resume-gt1)" fill-opacity="0.27" style="animation-delay:-3.667s"/><circle class="resume-pulse resume-p1" r="1.07" fill="url(#resume-gt1)" fill-opacity="0.21" style="animation-delay:-3.643s"/><circle class="resume-pulse resume-p1" r="0.99" fill="url(#resume-gt1)" fill-opacity="0.16" style="animation-delay:-3.620s"/><circle class="resume-pulse resume-p1" r="0.91" fill="url(#resume-gt1)" fill-opacity="0.11" style="animation-delay:-3.597s"/><circle class="resume-pulse resume-p1" r="0.83" fill="url(#resume-gt1)" fill-opacity="0.07" style="animation-delay:-3.573s"/><circle class="resume-pulse resume-p1" r="0.75" fill="url(#resume-gt1)" fill-opacity="0.03" style="animation-delay:-3.550s"/></g><g class="resume-comet"><circle class="resume-pulse resume-p2" r="1.9" fill="url(#resume-gh2)"/><circle class="resume-pulse resume-p2" r="1.62" fill="url(#resume-gt2)" fill-opacity="0.63" style="animation-delay:-7.637s"/><circle class="resume-pulse resume-p2" r="1.54" fill="url(#resume-gt2)" fill-opacity="0.57" style="animation-delay:-7.613s"/><circle class="resume-pulse resume-p2" r="1.46" fill="url(#resume-gt2)" fill-opacity="0.50" style="animation-delay:-7.590s"/><circle class="resume-pulse resume-p2" r="1.38" fill="url(#resume-gt2)" fill-opacity="0.44" style="animation-delay:-7.567s"/><circle class="resume-pulse resume-p2" r="1.30" fill="url(#resume-gt2)" fill-opacity="0.38" style="animation-delay:-7.543s"/><circle class="resume-pulse resume-p2" r="1.23" fill="url(#resume-gt2)" fill-opacity="0.32" style="animation-delay:-7.520s"/><circle class="resume-pulse resume-p2" r="1.15" fill="url(#resume-gt2)" fill-opacity="0.27" style="animation-delay:-7.497s"/><circle class="resume-pulse resume-p2" r="1.07" fill="url(#resume-gt2)" fill-opacity="0.21" style="animation-delay:-7.473s"/><circle class="resume-pulse resume-p2" r="0.99" fill="url(#resume-gt2)" fill-opacity="0.16" style="animation-delay:-7.450s"/><circle class="resume-pulse resume-p2" r="0.91" fill="url(#resume-gt2)" fill-opacity="0.11" style="animation-delay:-7.427s"/><circle class="resume-pulse resume-p2" r="0.83" fill="url(#resume-gt2)" fill-opacity="0.07" style="animation-delay:-7.403s"/><circle class="resume-pulse resume-p2" r="0.75" fill="url(#resume-gt2)" fill-opacity="0.03" style="animation-delay:-7.380s"/></g><g class="resume-comet"><circle class="resume-pulse resume-p3" r="1.9" fill="url(#resume-gh3)"/><circle class="resume-pulse resume-p3" r="1.62" fill="url(#resume-gt3)" fill-opacity="0.63" style="animation-delay:-11.467s"/><circle class="resume-pulse resume-p3" r="1.54" fill="url(#resume-gt3)" fill-opacity="0.57" style="animation-delay:-11.443s"/><circle class="resume-pulse resume-p3" r="1.46" fill="url(#resume-gt3)" fill-opacity="0.50" style="animation-delay:-11.420s"/><circle class="resume-pulse resume-p3" r="1.38" fill="url(#resume-gt3)" fill-opacity="0.44" style="animation-delay:-11.397s"/><circle class="resume-pulse resume-p3" r="1.30" fill="url(#resume-gt3)" fill-opacity="0.38" style="animation-delay:-11.373s"/><circle class="resume-pulse resume-p3" r="1.23" fill="url(#resume-gt3)" fill-opacity="0.32" style="animation-delay:-11.350s"/><circle class="resume-pulse resume-p3" r="1.15" fill="url(#resume-gt3)" fill-opacity="0.27" style="animation-delay:-11.327s"/><circle class="resume-pulse resume-p3" r="1.07" fill="url(#resume-gt3)" fill-opacity="0.21" style="animation-delay:-11.303s"/><circle class="resume-pulse resume-p3" r="0.99" fill="url(#resume-gt3)" fill-opacity="0.16" style="animation-delay:-11.280s"/><circle class="resume-pulse resume-p3" r="0.91" fill="url(#resume-gt3)" fill-opacity="0.11" style="animation-delay:-11.257s"/><circle class="resume-pulse resume-p3" r="0.83" fill="url(#resume-gt3)" fill-opacity="0.07" style="animation-delay:-11.233s"/><circle class="resume-pulse resume-p3" r="0.75" fill="url(#resume-gt3)" fill-opacity="0.03" style="animation-delay:-11.210s"/></g><g class="resume-comet"><circle class="resume-pulse resume-p4" r="1.9" fill="url(#resume-gh4)"/><circle class="resume-pulse resume-p4" r="1.62" fill="url(#resume-gt4)" fill-opacity="0.63" style="animation-delay:-15.297s"/><circle class="resume-pulse resume-p4" r="1.54" fill="url(#resume-gt4)" fill-opacity="0.57" style="animation-delay:-15.273s"/><circle class="resume-pulse resume-p4" r="1.46" fill="url(#resume-gt4)" fill-opacity="0.50" style="animation-delay:-15.250s"/><circle class="resume-pulse resume-p4" r="1.38" fill="url(#resume-gt4)" fill-opacity="0.44" style="animation-delay:-15.227s"/><circle class="resume-pulse resume-p4" r="1.30" fill="url(#resume-gt4)" fill-opacity="0.38" style="animation-delay:-15.203s"/><circle class="resume-pulse resume-p4" r="1.23" fill="url(#resume-gt4)" fill-opacity="0.32" style="animation-delay:-15.180s"/><circle class="resume-pulse resume-p4" r="1.15" fill="url(#resume-gt4)" fill-opacity="0.27" style="animation-delay:-15.157s"/><circle class="resume-pulse resume-p4" r="1.07" fill="url(#resume-gt4)" fill-opacity="0.21" style="animation-delay:-15.133s"/><circle class="resume-pulse resume-p4" r="0.99" fill="url(#resume-gt4)" fill-opacity="0.16" style="animation-delay:-15.110s"/><circle class="resume-pulse resume-p4" r="0.91" fill="url(#resume-gt4)" fill-opacity="0.11" style="animation-delay:-15.087s"/><circle class="resume-pulse resume-p4" r="0.83" fill="url(#resume-gt4)" fill-opacity="0.07" style="animation-delay:-15.063s"/><circle class="resume-pulse resume-p4" r="0.75" fill="url(#resume-gt4)" fill-opacity="0.03" style="animation-delay:-15.040s"/></g><g class="resume-comet"><circle class="resume-pulse resume-p5" r="1.9" fill="url(#resume-gh5)"/><circle class="resume-pulse resume-p5" r="1.62" fill="url(#resume-gt5)" fill-opacity="0.63" style="animation-delay:-19.127s"/><circle class="resume-pulse resume-p5" r="1.54" fill="url(#resume-gt5)" fill-opacity="0.57" style="animation-delay:-19.103s"/><circle class="resume-pulse resume-p5" r="1.46" fill="url(#resume-gt5)" fill-opacity="0.50" style="animation-delay:-19.080s"/><circle class="resume-pulse resume-p5" r="1.38" fill="url(#resume-gt5)" fill-opacity="0.44" style="animation-delay:-19.057s"/><circle class="resume-pulse resume-p5" r="1.30" fill="url(#resume-gt5)" fill-opacity="0.38" style="animation-delay:-19.033s"/><circle class="resume-pulse resume-p5" r="1.23" fill="url(#resume-gt5)" fill-opacity="0.32" style="animation-delay:-19.010s"/><circle class="resume-pulse resume-p5" r="1.15" fill="url(#resume-gt5)" fill-opacity="0.27" style="animation-delay:-18.987s"/><circle class="resume-pulse resume-p5" r="1.07" fill="url(#resume-gt5)" fill-opacity="0.21" style="animation-delay:-18.963s"/><circle class="resume-pulse resume-p5" r="0.99" fill="url(#resume-gt5)" fill-opacity="0.16" style="animation-delay:-18.940s"/><circle class="resume-pulse resume-p5" r="0.91" fill="url(#resume-gt5)" fill-opacity="0.11" style="animation-delay:-18.917s"/><circle class="resume-pulse resume-p5" r="0.83" fill="url(#resume-gt5)" fill-opacity="0.07" style="animation-delay:-18.893s"/><circle class="resume-pulse resume-p5" r="0.75" fill="url(#resume-gt5)" fill-opacity="0.03" style="animation-delay:-18.870s"/></g><g class="resume-comet"><circle class="resume-pulse resume-p6" r="1.9" fill="url(#resume-gh6)"/><circle class="resume-pulse resume-p6" r="1.62" fill="url(#resume-gt6)" fill-opacity="0.63" style="animation-delay:-22.957s"/><circle class="resume-pulse resume-p6" r="1.54" fill="url(#resume-gt6)" fill-opacity="0.57" style="animation-delay:-22.933s"/><circle class="resume-pulse resume-p6" r="1.46" fill="url(#resume-gt6)" fill-opacity="0.50" style="animation-delay:-22.910s"/><circle class="resume-pulse resume-p6" r="1.38" fill="url(#resume-gt6)" fill-opacity="0.44" style="animation-delay:-22.887s"/><circle class="resume-pulse resume-p6" r="1.30" fill="url(#resume-gt6)" fill-opacity="0.38" style="animation-delay:-22.863s"/><circle class="resume-pulse resume-p6" r="1.23" fill="url(#resume-gt6)" fill-opacity="0.32" style="animation-delay:-22.840s"/><circle class="resume-pulse resume-p6" r="1.15" fill="url(#resume-gt6)" fill-opacity="0.27" style="animation-delay:-22.817s"/><circle class="resume-pulse resume-p6" r="1.07" fill="url(#resume-gt6)" fill-opacity="0.21" style="animation-delay:-22.793s"/><circle class="resume-pulse resume-p6" r="0.99" fill="url(#resume-gt6)" fill-opacity="0.16" style="animation-delay:-22.770s"/><circle class="resume-pulse resume-p6" r="0.91" fill="url(#resume-gt6)" fill-opacity="0.11" style="animation-delay:-22.747s"/><circle class="resume-pulse resume-p6" r="0.83" fill="url(#resume-gt6)" fill-opacity="0.07" style="animation-delay:-22.723s"/><circle class="resume-pulse resume-p6" r="0.75" fill="url(#resume-gt6)" fill-opacity="0.03" style="animation-delay:-22.700s"/></g><g class="resume-comet"><circle class="resume-pulse resume-p7" r="1.9" fill="url(#resume-gh7)"/><circle class="resume-pulse resume-p7" r="1.62" fill="url(#resume-gt7)" fill-opacity="0.63" style="animation-delay:-26.787s"/><circle class="resume-pulse resume-p7" r="1.54" fill="url(#resume-gt7)" fill-opacity="0.57" style="animation-delay:-26.763s"/><circle class="resume-pulse resume-p7" r="1.46" fill="url(#resume-gt7)" fill-opacity="0.50" style="animation-delay:-26.740s"/><circle class="resume-pulse resume-p7" r="1.38" fill="url(#resume-gt7)" fill-opacity="0.44" style="animation-delay:-26.717s"/><circle class="resume-pulse resume-p7" r="1.30" fill="url(#resume-gt7)" fill-opacity="0.38" style="animation-delay:-26.693s"/><circle class="resume-pulse resume-p7" r="1.23" fill="url(#resume-gt7)" fill-opacity="0.32" style="animation-delay:-26.670s"/><circle class="resume-pulse resume-p7" r="1.15" fill="url(#resume-gt7)" fill-opacity="0.27" style="animation-delay:-26.647s"/><circle class="resume-pulse resume-p7" r="1.07" fill="url(#resume-gt7)" fill-opacity="0.21" style="animation-delay:-26.623s"/><circle class="resume-pulse resume-p7" r="0.99" fill="url(#resume-gt7)" fill-opacity="0.16" style="animation-delay:-26.600s"/><circle class="resume-pulse resume-p7" r="0.91" fill="url(#resume-gt7)" fill-opacity="0.11" style="animation-delay:-26.577s"/><circle class="resume-pulse resume-p7" r="0.83" fill="url(#resume-gt7)" fill-opacity="0.07" style="animation-delay:-26.553s"/><circle class="resume-pulse resume-p7" r="0.75" fill="url(#resume-gt7)" fill-opacity="0.03" style="animation-delay:-26.530s"/></g><g class="resume-comet"><circle class="resume-pulse resume-p8" r="1.9" fill="url(#resume-gh8)"/><circle class="resume-pulse resume-p8" r="1.62" fill="url(#resume-gt8)" fill-opacity="0.63" style="animation-delay:-30.617s"/><circle class="resume-pulse resume-p8" r="1.54" fill="url(#resume-gt8)" fill-opacity="0.57" style="animation-delay:-30.593s"/><circle class="resume-pulse resume-p8" r="1.46" fill="url(#resume-gt8)" fill-opacity="0.50" style="animation-delay:-30.570s"/><circle class="resume-pulse resume-p8" r="1.38" fill="url(#resume-gt8)" fill-opacity="0.44" style="animation-delay:-30.547s"/><circle class="resume-pulse resume-p8" r="1.30" fill="url(#resume-gt8)" fill-opacity="0.38" style="animation-delay:-30.523s"/><circle class="resume-pulse resume-p8" r="1.23" fill="url(#resume-gt8)" fill-opacity="0.32" style="animation-delay:-30.500s"/><circle class="resume-pulse resume-p8" r="1.15" fill="url(#resume-gt8)" fill-opacity="0.27" style="animation-delay:-30.477s"/><circle class="resume-pulse resume-p8" r="1.07" fill="url(#resume-gt8)" fill-opacity="0.21" style="animation-delay:-30.453s"/><circle class="resume-pulse resume-p8" r="0.99" fill="url(#resume-gt8)" fill-opacity="0.16" style="animation-delay:-30.430s"/><circle class="resume-pulse resume-p8" r="0.91" fill="url(#resume-gt8)" fill-opacity="0.11" style="animation-delay:-30.407s"/><circle class="resume-pulse resume-p8" r="0.83" fill="url(#resume-gt8)" fill-opacity="0.07" style="animation-delay:-30.383s"/><circle class="resume-pulse resume-p8" r="0.75" fill="url(#resume-gt8)" fill-opacity="0.03" style="animation-delay:-30.360s"/></g><g class="resume-comet"><circle class="resume-pulse resume-p9" r="1.9" fill="url(#resume-gh9)"/><circle class="resume-pulse resume-p9" r="1.62" fill="url(#resume-gt9)" fill-opacity="0.63" style="animation-delay:-34.447s"/><circle class="resume-pulse resume-p9" r="1.54" fill="url(#resume-gt9)" fill-opacity="0.57" style="animation-delay:-34.423s"/><circle class="resume-pulse resume-p9" r="1.46" fill="url(#resume-gt9)" fill-opacity="0.50" style="animation-delay:-34.400s"/><circle class="resume-pulse resume-p9" r="1.38" fill="url(#resume-gt9)" fill-opacity="0.44" style="animation-delay:-34.377s"/><circle class="resume-pulse resume-p9" r="1.30" fill="url(#resume-gt9)" fill-opacity="0.38" style="animation-delay:-34.353s"/><circle class="resume-pulse resume-p9" r="1.23" fill="url(#resume-gt9)" fill-opacity="0.32" style="animation-delay:-34.330s"/><circle class="resume-pulse resume-p9" r="1.15" fill="url(#resume-gt9)" fill-opacity="0.27" style="animation-delay:-34.307s"/><circle class="resume-pulse resume-p9" r="1.07" fill="url(#resume-gt9)" fill-opacity="0.21" style="animation-delay:-34.283s"/><circle class="resume-pulse resume-p9" r="0.99" fill="url(#resume-gt9)" fill-opacity="0.16" style="animation-delay:-34.260s"/><circle class="resume-pulse resume-p9" r="0.91" fill="url(#resume-gt9)" fill-opacity="0.11" style="animation-delay:-34.237s"/><circle class="resume-pulse resume-p9" r="0.83" fill="url(#resume-gt9)" fill-opacity="0.07" style="animation-delay:-34.213s"/><circle class="resume-pulse resume-p9" r="0.75" fill="url(#resume-gt9)" fill-opacity="0.03" style="animation-delay:-34.190s"/></g><g class="resume-comet"><circle class="resume-pulse resume-p10" r="1.9" fill="url(#resume-gh10)"/><circle class="resume-pulse resume-p10" r="1.62" fill="url(#resume-gt10)" fill-opacity="0.63" style="animation-delay:-38.271s"/><circle class="resume-pulse resume-p10" r="1.54" fill="url(#resume-gt10)" fill-opacity="0.57" style="animation-delay:-38.243s"/><circle class="resume-pulse resume-p10" r="1.46" fill="url(#resume-gt10)" fill-opacity="0.50" style="animation-delay:-38.214s"/><circle class="resume-pulse resume-p10" r="1.38" fill="url(#resume-gt10)" fill-opacity="0.44" style="animation-delay:-38.185s"/><circle class="resume-pulse resume-p10" r="1.30" fill="url(#resume-gt10)" fill-opacity="0.38" style="animation-delay:-38.157s"/><circle class="resume-pulse resume-p10" r="1.23" fill="url(#resume-gt10)" fill-opacity="0.32" style="animation-delay:-38.128s"/><circle class="resume-pulse resume-p10" r="1.15" fill="url(#resume-gt10)" fill-opacity="0.27" style="animation-delay:-38.099s"/><circle class="resume-pulse resume-p10" r="1.07" fill="url(#resume-gt10)" fill-opacity="0.21" style="animation-delay:-38.071s"/><circle class="resume-pulse resume-p10" r="0.99" fill="url(#resume-gt10)" fill-opacity="0.16" style="animation-delay:-38.042s"/><circle class="resume-pulse resume-p10" r="0.91" fill="url(#resume-gt10)" fill-opacity="0.11" style="animation-delay:-38.013s"/><circle class="resume-pulse resume-p10" r="0.83" fill="url(#resume-gt10)" fill-opacity="0.07" style="animation-delay:-37.985s"/><circle class="resume-pulse resume-p10" r="0.75" fill="url(#resume-gt10)" fill-opacity="0.03" style="animation-delay:-37.956s"/></g><g class="resume-comet"><circle class="resume-pulse resume-p11" r="1.9" fill="url(#resume-gh11)"/><circle class="resume-pulse resume-p11" r="1.62" fill="url(#resume-gt11)" fill-opacity="0.63" style="animation-delay:-42.107s"/><circle class="resume-pulse resume-p11" r="1.54" fill="url(#resume-gt11)" fill-opacity="0.57" style="animation-delay:-42.083s"/><circle class="resume-pulse resume-p11" r="1.46" fill="url(#resume-gt11)" fill-opacity="0.50" style="animation-delay:-42.060s"/><circle class="resume-pulse resume-p11" r="1.38" fill="url(#resume-gt11)" fill-opacity="0.44" style="animation-delay:-42.037s"/><circle class="resume-pulse resume-p11" r="1.30" fill="url(#resume-gt11)" fill-opacity="0.38" style="animation-delay:-42.013s"/><circle class="resume-pulse resume-p11" r="1.23" fill="url(#resume-gt11)" fill-opacity="0.32" style="animation-delay:-41.990s"/><circle class="resume-pulse resume-p11" r="1.15" fill="url(#resume-gt11)" fill-opacity="0.27" style="animation-delay:-41.967s"/><circle class="resume-pulse resume-p11" r="1.07" fill="url(#resume-gt11)" fill-opacity="0.21" style="animation-delay:-41.943s"/><circle class="resume-pulse resume-p11" r="0.99" fill="url(#resume-gt11)" fill-opacity="0.16" style="animation-delay:-41.920s"/><circle class="resume-pulse resume-p11" r="0.91" fill="url(#resume-gt11)" fill-opacity="0.11" style="animation-delay:-41.897s"/><circle class="resume-pulse resume-p11" r="0.83" fill="url(#resume-gt11)" fill-opacity="0.07" style="animation-delay:-41.873s"/><circle class="resume-pulse resume-p11" r="0.75" fill="url(#resume-gt11)" fill-opacity="0.03" style="animation-delay:-41.850s"/></g><g class="resume-comet"><circle class="resume-pulse resume-p12" r="1.9" fill="url(#resume-gh12)"/><circle class="resume-pulse resume-p12" r="1.62" fill="url(#resume-gt12)" fill-opacity="0.63" style="animation-delay:-45.937s"/><circle class="resume-pulse resume-p12" r="1.54" fill="url(#resume-gt12)" fill-opacity="0.57" style="animation-delay:-45.913s"/><circle class="resume-pulse resume-p12" r="1.46" fill="url(#resume-gt12)" fill-opacity="0.50" style="animation-delay:-45.890s"/><circle class="resume-pulse resume-p12" r="1.38" fill="url(#resume-gt12)" fill-opacity="0.44" style="animation-delay:-45.867s"/><circle class="resume-pulse resume-p12" r="1.30" fill="url(#resume-gt12)" fill-opacity="0.38" style="animation-delay:-45.843s"/><circle class="resume-pulse resume-p12" r="1.23" fill="url(#resume-gt12)" fill-opacity="0.32" style="animation-delay:-45.820s"/><circle class="resume-pulse resume-p12" r="1.15" fill="url(#resume-gt12)" fill-opacity="0.27" style="animation-delay:-45.797s"/><circle class="resume-pulse resume-p12" r="1.07" fill="url(#resume-gt12)" fill-opacity="0.21" style="animation-delay:-45.773s"/><circle class="resume-pulse resume-p12" r="0.99" fill="url(#resume-gt12)" fill-opacity="0.16" style="animation-delay:-45.750s"/><circle class="resume-pulse resume-p12" r="0.91" fill="url(#resume-gt12)" fill-opacity="0.11" style="animation-delay:-45.727s"/><circle class="resume-pulse resume-p12" r="0.83" fill="url(#resume-gt12)" fill-opacity="0.07" style="animation-delay:-45.703s"/><circle class="resume-pulse resume-p12" r="0.75" fill="url(#resume-gt12)" fill-opacity="0.03" style="animation-delay:-45.680s"/></g><g class="resume-comet"><circle class="resume-pulse resume-p13" r="1.9" fill="url(#resume-gh13)"/><circle class="resume-pulse resume-p13" r="1.62" fill="url(#resume-gt13)" fill-opacity="0.63" style="animation-delay:-49.767s"/><circle class="resume-pulse resume-p13" r="1.54" fill="url(#resume-gt13)" fill-opacity="0.57" style="animation-delay:-49.743s"/><circle class="resume-pulse resume-p13" r="1.46" fill="url(#resume-gt13)" fill-opacity="0.50" style="animation-delay:-49.720s"/><circle class="resume-pulse resume-p13" r="1.38" fill="url(#resume-gt13)" fill-opacity="0.44" style="animation-delay:-49.697s"/><circle class="resume-pulse resume-p13" r="1.30" fill="url(#resume-gt13)" fill-opacity="0.38" style="animation-delay:-49.673s"/><circle class="resume-pulse resume-p13" r="1.23" fill="url(#resume-gt13)" fill-opacity="0.32" style="animation-delay:-49.650s"/><circle class="resume-pulse resume-p13" r="1.15" fill="url(#resume-gt13)" fill-opacity="0.27" style="animation-delay:-49.627s"/><circle class="resume-pulse resume-p13" r="1.07" fill="url(#resume-gt13)" fill-opacity="0.21" style="animation-delay:-49.603s"/><circle class="resume-pulse resume-p13" r="0.99" fill="url(#resume-gt13)" fill-opacity="0.16" style="animation-delay:-49.580s"/><circle class="resume-pulse resume-p13" r="0.91" fill="url(#resume-gt13)" fill-opacity="0.11" style="animation-delay:-49.557s"/><circle class="resume-pulse resume-p13" r="0.83" fill="url(#resume-gt13)" fill-opacity="0.07" style="animation-delay:-49.533s"/><circle class="resume-pulse resume-p13" r="0.75" fill="url(#resume-gt13)" fill-opacity="0.03" style="animation-delay:-49.510s"/></g></g></svg>
